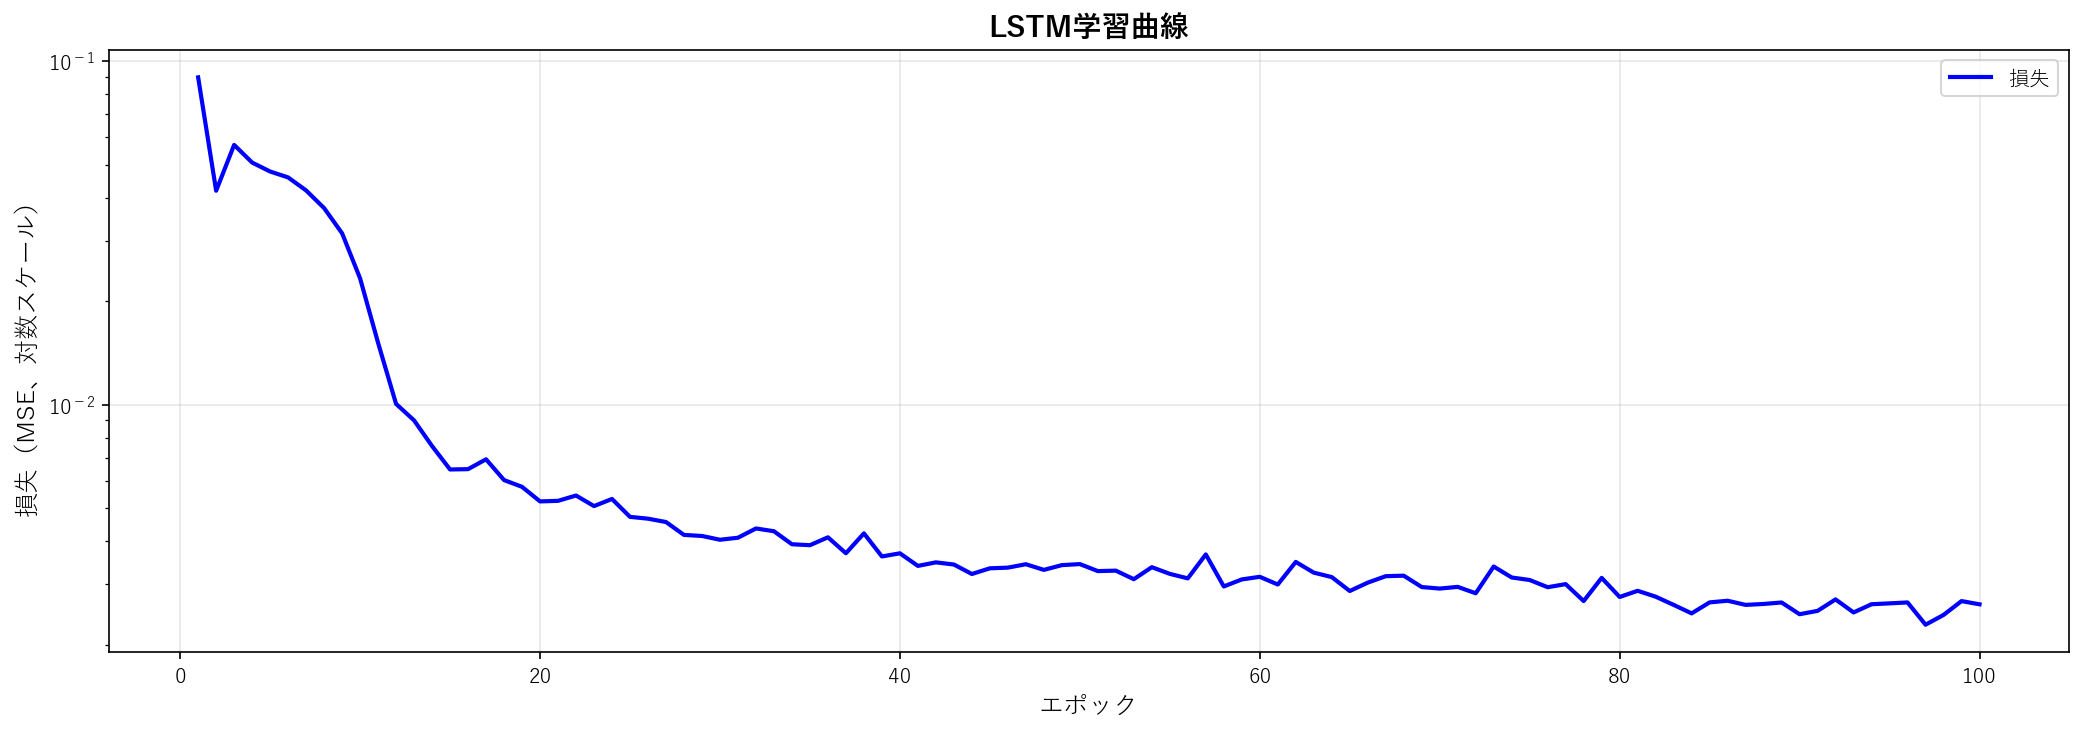

The data file committed next to this chart (first rows):
epoch, loss
1, 0.08973
2, 0.04195
3, 0.05705
4, 0.05068
5, 0.04772
6, 0.04586
7, 0.04203
8, 0.03734
9, 0.03153
10, 0.0233
11, 0.01512
12, 0.01004
13, 0.008991
14, 0.007569
15, 0.006469
16, 0.006483
17, 0.006926
18, 0.006026
19, 0.005758
20, 0.005222
21, 0.005241
22, 0.005433
23, 0.005061
24, 0.005308
25, 0.004708
26, 0.004651
27, 0.004548
28, 0.004171
29, 0.004142
30, 0.004038
31, 0.004093
32, 0.004355
33, 0.004275
34, 0.003918
35, 0.003893
36, 0.004105
37, 0.003689
38, 0.004215
39, 0.00361
40, 0.003687
41, 0.003388
42, 0.00347
43, 0.00342
44, 0.003209
45, 0.003334
46, 0.003349
47, 0.003427
48, 0.003299
49, 0.003406
50, 0.00343
51, 0.003272
52, 0.003282
53, 0.003099
54, 0.003359
55, 0.003212
56, 0.003116
57, 0.00366
58, 0.002952
59, 0.003094
60, 0.003149
... 40 more rows
